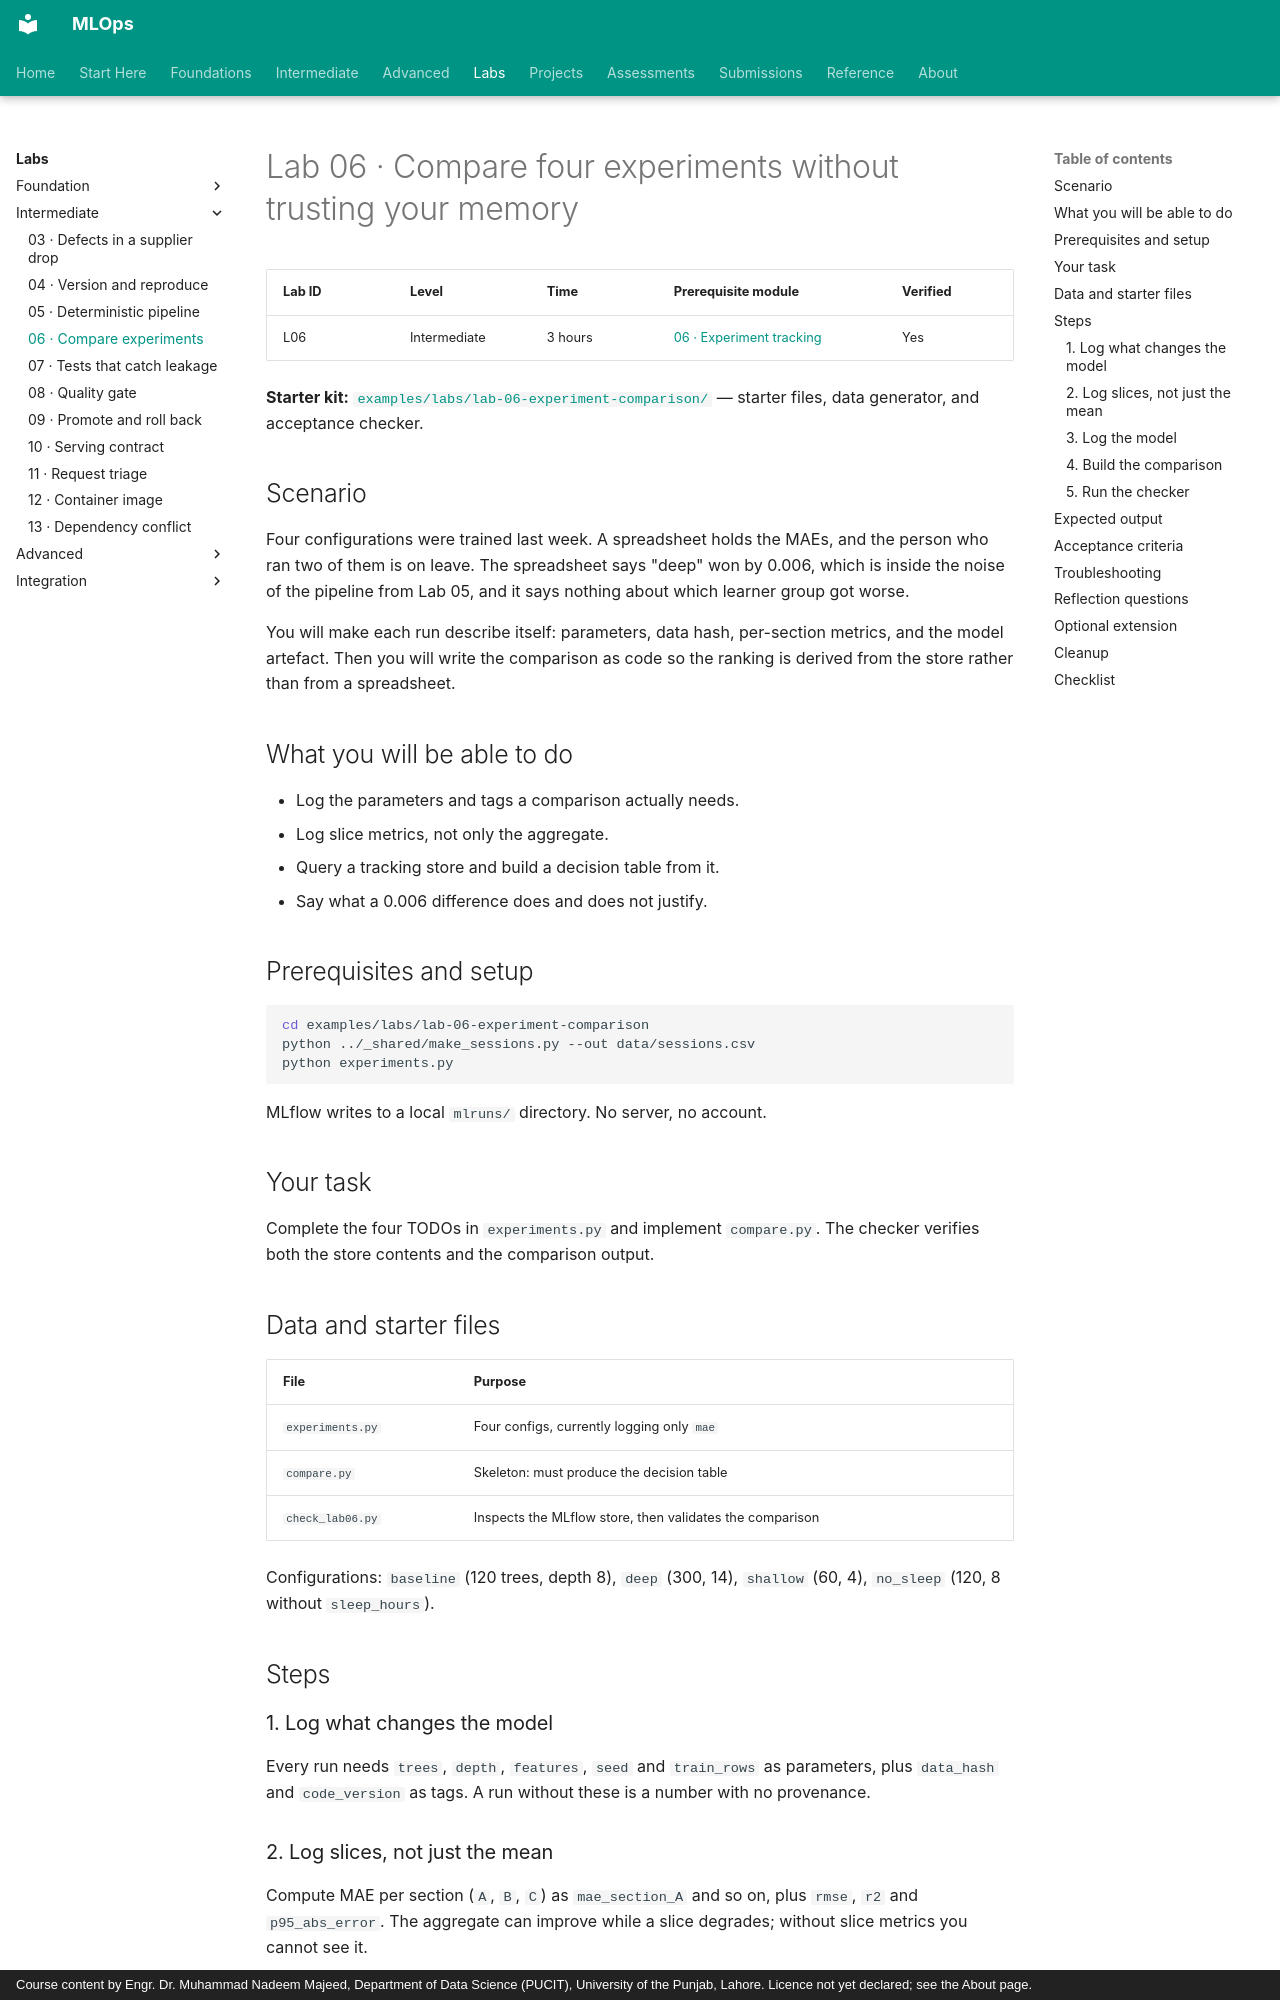

repository: nadeem-majeedch/MLOps · page: labs/lab-06-experiment-comparison/index.html · generator: mkdocs · copyright: Course content by Engr. Dr. Muhammad Nadeem Majeed, Department of Data Science (PUCIT), University of the Punjab, Lahore. Licence not yet declared; see the About page.

# Lab 06 · Compare four experiments without trusting your memory

| Lab ID | Level | Time | Prerequisite module | Verified |
|---|---|---|---|---|
| L06 | Intermediate | 3 hours | [06 · Experiment tracking](../modules/06-experiment-tracking/index.md) | Yes |

**Starter kit:** [`examples/labs/lab-06-experiment-comparison/`](https://github.com/nadeem-majeedch/MLOps/tree/main/examples/labs/lab-06-experiment-comparison) — starter files, data generator, and acceptance checker.

## Scenario

Four configurations were trained last week. A spreadsheet holds the MAEs, and
the person who ran two of them is on leave. The spreadsheet says "deep" won by
0.006, which is inside the noise of the pipeline from Lab 05, and it says nothing
about which learner group got worse.

You will make each run describe itself: parameters, data hash, per-section
metrics, and the model artefact. Then you will write the comparison as code so
the ranking is derived from the store rather than from a spreadsheet.

## What you will be able to do

- Log the parameters and tags a comparison actually needs.
- Log slice metrics, not only the aggregate.
- Query a tracking store and build a decision table from it.
- Say what a 0.006 difference does and does not justify.

## Prerequisites and setup

```bash
cd examples/labs/lab-06-experiment-comparison
python ../_shared/make_sessions.py --out data/sessions.csv
python experiments.py
```

MLflow writes to a local `mlruns/` directory. No server, no account.

## Your task

Complete the four TODOs in `experiments.py` and implement `compare.py`. The
checker verifies both the store contents and the comparison output.

## Data and starter files

| File | Purpose |
|---|---|
| `experiments.py` | Four configs, currently logging only `mae` |
| `compare.py` | Skeleton: must produce the decision table |
| `check_lab06.py` | Inspects the MLflow store, then validates the comparison |

Configurations: `baseline` (120 trees, depth 8), `deep` (300, 14), `shallow`
(60, 4), `no_sleep` (120, 8 without `sleep_hours`).

## Steps

### 1. Log what changes the model

Every run needs `trees`, `depth`, `features`, `seed` and `train_rows` as
parameters, plus `data_hash` and `code_version` as tags. A run without these is a
number with no provenance.
